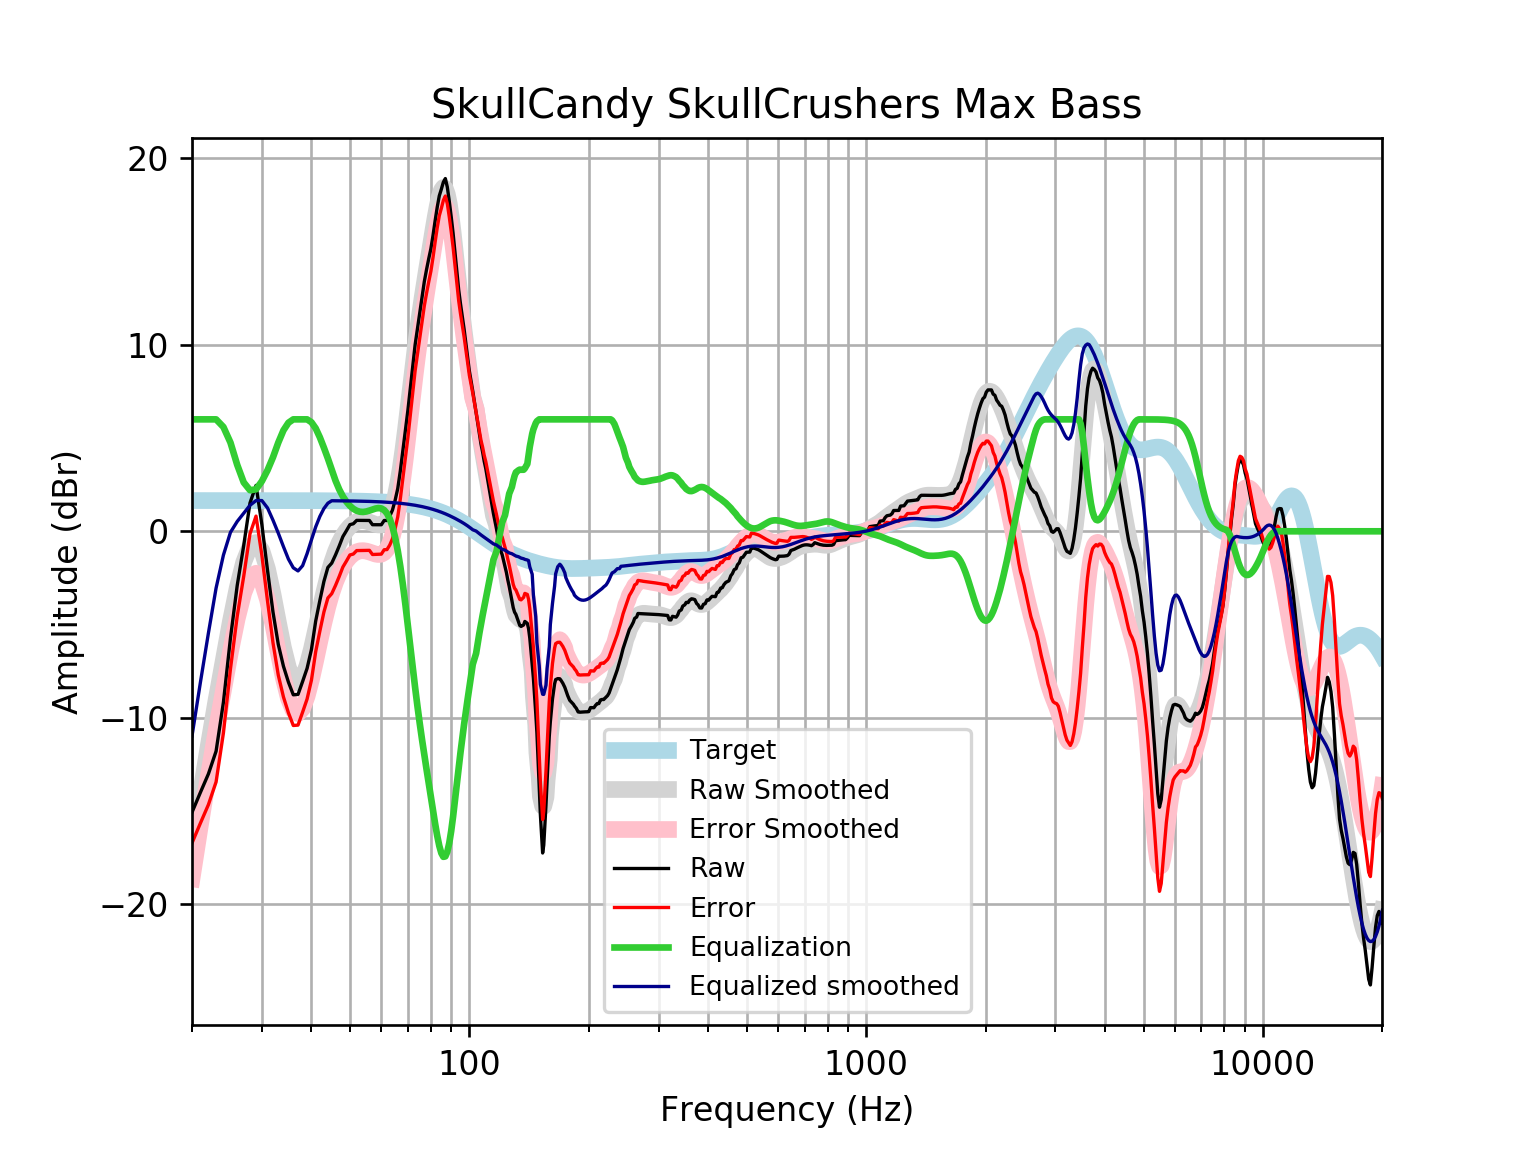

Data behind this chart, as committed beside it:
frequency, raw, error, smoothed, error_smoothed, equalization, equalized_raw, equalized_smoothed, target
20, -15.06, -16.71, -16.97, -18.62, 6, -9.064, -10.97, 1.648
21, -14, -15.64, -14.1, -15.74, 6, -7.996, -8.096, 1.648
22, -13, -14.65, -11.45, -13.1, 6, -7.003, -5.452, 1.648
23, -11.79, -13.44, -9.042, -10.69, 6.0, -5.787, -3.042, 1.648
24, -9.164, -10.81, -6.867, -8.515, 5.591, -3.573, -1.276, 1.648
25, -5.729, -7.377, -4.812, -6.46, 4.756, -0.9729, -0.05605, 1.648
26, -2.904, -4.552, -3.034, -4.682, 3.561, 0.6571, 0.527, 1.648
27, -0.7633, -2.411, -1.654, -3.301, 2.62, 1.857, 0.9663, 1.648
28, 1.515, -0.1326, -0.8067, -2.454, 2.2, 3.715, 1.394, 1.647
29, 2.461, 0.814, -0.6018, -2.249, 2.249, 4.71, 1.647, 1.647
30, 0.3573, -1.29, -1.037, -2.685, 2.685, 3.042, 1.647, 1.647
31, -2.09, -3.737, -2.021, -3.668, 3.273, 1.183, 1.252, 1.647
32, -4.331, -5.978, -3.372, -5.019, 3.968, -0.3636, 0.5957, 1.647
33, -6.065, -7.711, -4.855, -6.502, 4.756, -1.309, -0.0994, 1.647
34, -7.232, -8.878, -6.234, -7.88, 5.412, -1.82, -0.8224, 1.646
35, -8.085, -9.731, -7.31, -8.956, 5.82, -2.265, -1.491, 1.646
36, -8.764, -10.41, -7.956, -9.602, 6, -2.764, -1.956, 1.645
37, -8.743, -10.39, -8.124, -9.769, 6, -2.743, -2.124, 1.645
38, -8.049, -9.693, -7.843, -9.488, 6.0, -2.049, -1.843, 1.644
39, -7.347, -8.991, -7.197, -8.841, 6, -1.347, -1.197, 1.644
40, -6.334, -7.977, -6.302, -7.945, 5.844, -0.4901, -0.4583, 1.643
41, -4.807, -6.449, -5.28, -6.922, 5.519, 0.7118, 0.2383, 1.642
42, -3.709, -5.35, -4.239, -5.88, 5.037, 1.328, 0.7973, 1.641
43, -2.687, -4.327, -3.262, -4.902, 4.481, 1.794, 1.22, 1.64
44, -1.937, -3.576, -2.398, -4.037, 3.904, 1.967, 1.506, 1.639
45, -1.705, -3.342, -1.671, -3.308, 3.308, 1.603, 1.637, 1.637
46, -1.264, -2.9, -1.079, -2.714, 2.714, 1.45, 1.635, 1.635
47, -0.7872, -2.421, -0.6083, -2.242, 2.242, 1.455, 1.634, 1.633
48, -0.2847, -1.916, -0.2398, -1.871, 1.871, 1.586, 1.631, 1.631
49, 0.03205, -1.597, 0.04545, -1.583, 1.583, 1.616, 1.629, 1.629
50, 0.3577, -1.268, 0.2614, -1.365, 1.365, 1.723, 1.626, 1.626
51, 0.4033, -1.22, 0.417, -1.206, 1.206, 1.61, 1.623, 1.623
52, 0.5856, -1.034, 0.5178, -1.102, 1.102, 1.688, 1.62, 1.62
53, 0.5844, -1.032, 0.5685, -1.048, 1.048, 1.632, 1.616, 1.616
54, 0.5828, -1.029, 0.5749, -1.037, 1.037, 1.62, 1.612, 1.612
55, 0.5816, -1.026, 0.5456, -1.062, 1.062, 1.643, 1.607, 1.607
56, 0.5807, -1.021, 0.492, -1.11, 1.11, 1.691, 1.602, 1.602
57, 0.3528, -1.244, 0.4282, -1.168, 1.168, 1.521, 1.596, 1.596
58, 0.3528, -1.237, 0.3707, -1.22, 1.22, 1.572, 1.59, 1.59
59, 0.3524, -1.231, 0.3377, -1.246, 1.246, 1.598, 1.583, 1.583
60, 0.3518, -1.224, 0.3496, -1.226, 1.226, 1.578, 1.576, 1.576
61, 0.5792, -0.9886, 0.4285, -1.139, 1.139, 1.718, 1.568, 1.568
62, 0.5793, -0.9795, 0.5974, -0.9614, 0.9614, 1.541, 1.559, 1.559
63, 0.8085, -0.7406, 0.8787, -0.6704, 0.6704, 1.479, 1.549, 1.549
64, 1.136, -0.4026, 1.291, -0.2473, 0.2473, 1.383, 1.538, 1.538
65, 1.661, 0.1339, 1.847, 0.3204, -0.3204, 1.34, 1.527, 1.527
66, 2.288, 0.774, 2.55, 1.036, -1.036, 1.253, 1.514, 1.514
67, 3.244, 1.743, 3.392, 1.891, -1.891, 1.353, 1.501, 1.501
68, 4.346, 2.86, 4.352, 2.866, -2.866, 1.48, 1.486, 1.486
69, 5.444, 3.973, 5.402, 3.931, -3.931, 1.512, 1.471, 1.471
70, 6.481, 5.027, 6.505, 5.051, -5.051, 1.43, 1.454, 1.454
71, 7.677, 6.241, 7.623, 6.188, -6.188, 1.489, 1.436, 1.436
72, 8.884, 7.467, 8.721, 7.305, -7.305, 1.578, 1.416, 1.416
73, 9.997, 8.602, 9.77, 8.375, -8.375, 1.622, 1.395, 1.395
74, 10.86, 9.483, 10.75, 9.379, -9.379, 1.477, 1.373, 1.373
75, 11.72, 10.37, 11.66, 10.31, -10.31, 1.412, 1.349, 1.349
76, 12.53, 11.21, 12.5, 11.17, -11.17, 1.359, 1.324, 1.324
77, 13.38, 12.09, 13.28, 11.98, -11.98, 1.399, 1.297, 1.297
78, 14.03, 12.76, 14.02, 12.76, -12.76, 1.271, 1.269, 1.269
79, 14.61, 13.37, 14.75, 13.51, -13.51, 1.102, 1.239, 1.239
... 553 more rows
